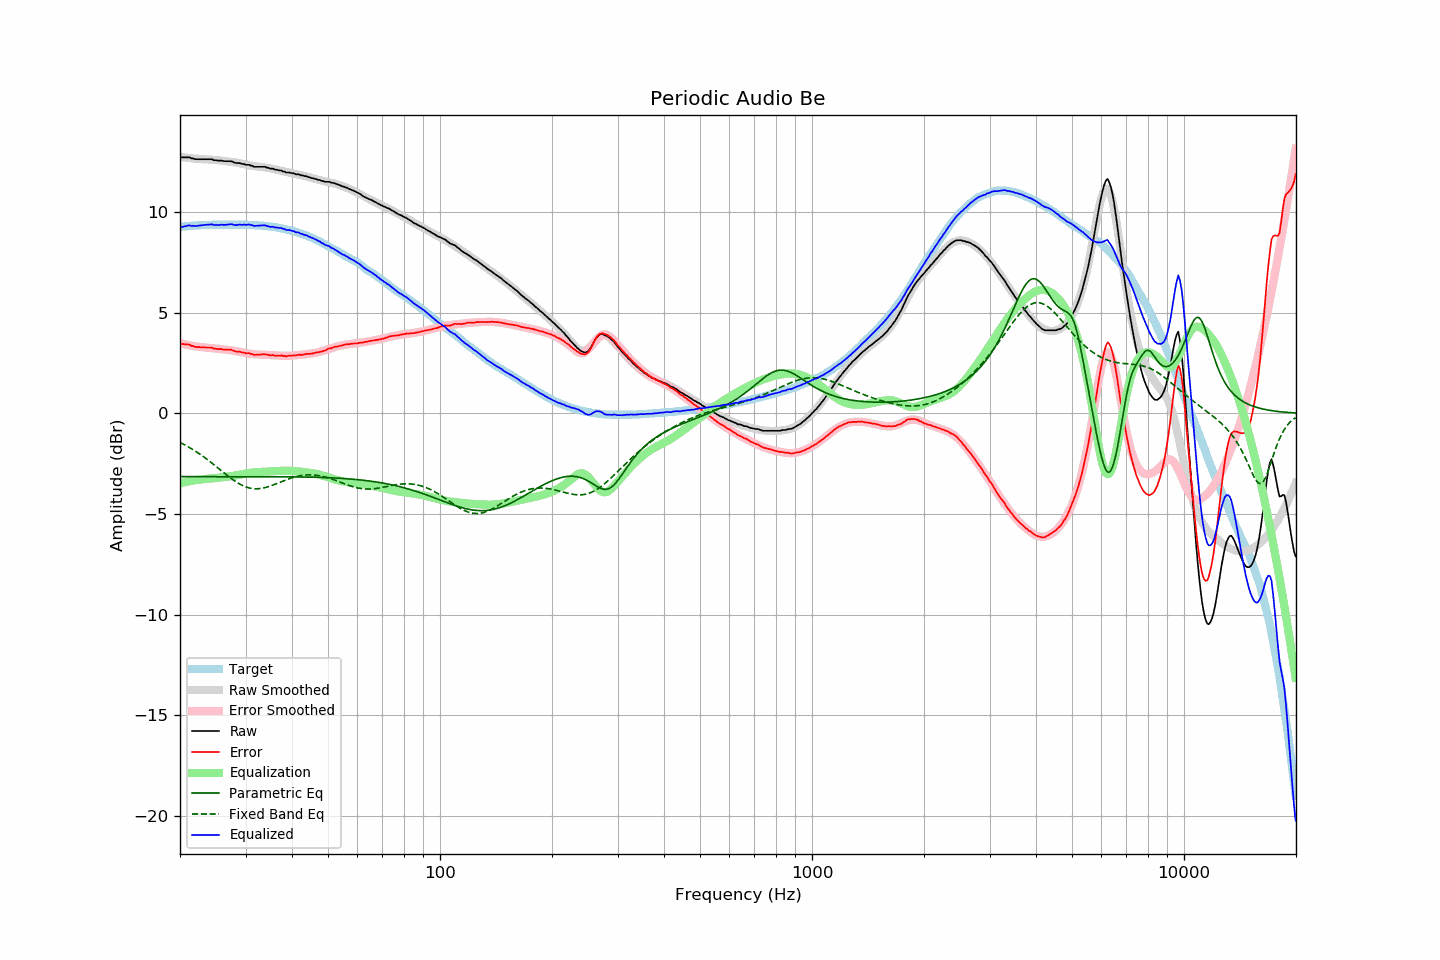

The table this chart was drawn from, first rows:
frequency, raw, error, smoothed, error_smoothed, equalization, parametric_eq, fixed_band_eq, equalized_raw, equalized_smoothed, target
20.00, 12.72, 3.47, 12.72, 3.48, -3.48, -3.14, -1.45, 9.24, 9.25, 9.25
20.20, 12.70, 3.44, 12.71, 3.46, -3.46, -3.14, -1.49, 9.24, 9.26, 9.26
20.40, 12.70, 3.43, 12.70, 3.44, -3.44, -3.14, -1.53, 9.26, 9.27, 9.27
20.61, 12.70, 3.42, 12.69, 3.42, -3.42, -3.14, -1.57, 9.28, 9.27, 9.28
20.81, 12.70, 3.42, 12.68, 3.40, -3.40, -3.14, -1.62, 9.30, 9.28, 9.28
21.02, 12.70, 3.41, 12.67, 3.39, -3.39, -3.14, -1.66, 9.31, 9.29, 9.29
21.23, 12.70, 3.40, 12.67, 3.37, -3.37, -3.15, -1.71, 9.33, 9.30, 9.30
21.44, 12.65, 3.34, 12.66, 3.36, -3.36, -3.15, -1.75, 9.29, 9.30, 9.31
21.66, 12.65, 3.34, 12.65, 3.34, -3.34, -3.15, -1.80, 9.31, 9.31, 9.31
21.87, 12.62, 3.30, 12.64, 3.33, -3.33, -3.15, -1.85, 9.29, 9.31, 9.32
22.09, 12.61, 3.29, 12.63, 3.32, -3.32, -3.15, -1.90, 9.29, 9.32, 9.32
22.31, 12.61, 3.28, 12.63, 3.30, -3.30, -3.15, -1.95, 9.31, 9.32, 9.33
22.54, 12.61, 3.28, 12.62, 3.29, -3.29, -3.15, -2.01, 9.31, 9.33, 9.33
22.76, 12.61, 3.27, 12.62, 3.28, -3.28, -3.15, -2.06, 9.33, 9.33, 9.34
22.99, 12.61, 3.27, 12.61, 3.27, -3.27, -3.15, -2.12, 9.34, 9.34, 9.34
23.22, 12.61, 3.27, 12.60, 3.26, -3.26, -3.15, -2.18, 9.35, 9.34, 9.34
23.45, 12.61, 3.26, 12.60, 3.26, -3.26, -3.15, -2.24, 9.35, 9.34, 9.35
23.69, 12.61, 3.26, 12.60, 3.25, -3.25, -3.15, -2.30, 9.36, 9.35, 9.35
23.92, 12.61, 3.26, 12.59, 3.25, -3.25, -3.15, -2.36, 9.36, 9.35, 9.35
24.16, 12.61, 3.26, 12.59, 3.24, -3.24, -3.15, -2.42, 9.37, 9.35, 9.35
24.40, 12.61, 3.25, 12.58, 3.23, -3.23, -3.15, -2.48, 9.38, 9.35, 9.36
24.65, 12.56, 3.20, 12.58, 3.22, -3.22, -3.15, -2.54, 9.34, 9.35, 9.36
24.89, 12.56, 3.20, 12.57, 3.21, -3.21, -3.15, -2.61, 9.35, 9.35, 9.36
25.14, 12.55, 3.19, 12.56, 3.21, -3.21, -3.15, -2.67, 9.34, 9.36, 9.36
25.39, 12.54, 3.18, 12.56, 3.20, -3.20, -3.15, -2.74, 9.34, 9.36, 9.36
25.65, 12.54, 3.18, 12.55, 3.19, -3.19, -3.15, -2.80, 9.35, 9.36, 9.36
25.91, 12.54, 3.18, 12.54, 3.18, -3.18, -3.15, -2.87, 9.36, 9.36, 9.36
26.16, 12.52, 3.16, 12.53, 3.17, -3.17, -3.15, -2.93, 9.35, 9.36, 9.36
26.43, 12.51, 3.15, 12.52, 3.16, -3.16, -3.15, -3.00, 9.35, 9.36, 9.36
26.69, 12.51, 3.15, 12.51, 3.15, -3.15, -3.15, -3.06, 9.36, 9.36, 9.36
26.96, 12.51, 3.15, 12.50, 3.14, -3.14, -3.15, -3.12, 9.37, 9.36, 9.36
27.23, 12.51, 3.15, 12.49, 3.13, -3.13, -3.15, -3.19, 9.38, 9.36, 9.36
27.50, 12.51, 3.15, 12.48, 3.12, -3.12, -3.15, -3.24, 9.39, 9.36, 9.36
27.77, 12.47, 3.11, 12.47, 3.11, -3.11, -3.15, -3.30, 9.36, 9.36, 9.36
28.05, 12.44, 3.08, 12.45, 3.10, -3.10, -3.15, -3.36, 9.34, 9.36, 9.36
28.33, 12.42, 3.06, 12.44, 3.08, -3.08, -3.15, -3.41, 9.34, 9.36, 9.36
28.62, 12.42, 3.06, 12.43, 3.07, -3.07, -3.15, -3.46, 9.35, 9.36, 9.36
28.90, 12.42, 3.06, 12.41, 3.05, -3.05, -3.15, -3.51, 9.37, 9.36, 9.36
29.19, 12.39, 3.03, 12.39, 3.04, -3.04, -3.15, -3.55, 9.35, 9.36, 9.36
29.48, 12.37, 3.01, 12.37, 3.02, -3.02, -3.15, -3.59, 9.35, 9.35, 9.36
29.78, 12.37, 3.01, 12.35, 3.00, -3.00, -3.15, -3.62, 9.37, 9.35, 9.36
30.08, 12.33, 2.97, 12.34, 2.98, -2.98, -3.15, -3.66, 9.35, 9.35, 9.36
30.38, 12.33, 2.98, 12.32, 2.97, -2.97, -3.15, -3.68, 9.36, 9.35, 9.35
30.68, 12.33, 2.98, 12.30, 2.96, -2.96, -3.15, -3.70, 9.37, 9.35, 9.35
30.99, 12.29, 2.94, 12.29, 2.95, -2.95, -3.15, -3.72, 9.34, 9.34, 9.35
31.30, 12.28, 2.94, 12.28, 2.94, -2.94, -3.15, -3.74, 9.34, 9.34, 9.34
31.61, 12.23, 2.89, 12.27, 2.93, -2.93, -3.15, -3.74, 9.29, 9.34, 9.34
31.93, 12.23, 2.90, 12.26, 2.93, -2.93, -3.15, -3.75, 9.30, 9.33, 9.33
32.24, 12.23, 2.90, 12.25, 2.92, -2.92, -3.15, -3.75, 9.31, 9.33, 9.33
32.57, 12.23, 2.91, 12.24, 2.92, -2.92, -3.15, -3.74, 9.31, 9.32, 9.32
32.89, 12.23, 2.91, 12.23, 2.91, -2.91, -3.15, -3.73, 9.32, 9.31, 9.32
33.22, 12.23, 2.92, 12.22, 2.91, -2.91, -3.15, -3.72, 9.32, 9.31, 9.31
33.55, 12.23, 2.92, 12.20, 2.90, -2.90, -3.15, -3.71, 9.33, 9.30, 9.31
33.89, 12.23, 2.93, 12.19, 2.90, -2.90, -3.15, -3.69, 9.33, 9.30, 9.30
34.23, 12.19, 2.90, 12.18, 2.90, -2.90, -3.15, -3.67, 9.29, 9.29, 9.29
34.57, 12.18, 2.90, 12.17, 2.89, -2.89, -3.15, -3.64, 9.28, 9.28, 9.28
34.92, 12.14, 2.87, 12.16, 2.89, -2.89, -3.15, -3.61, 9.25, 9.27, 9.27
35.27, 12.14, 2.87, 12.15, 2.89, -2.89, -3.15, -3.59, 9.25, 9.26, 9.27
35.62, 12.14, 2.89, 12.13, 2.88, -2.88, -3.15, -3.56, 9.26, 9.25, 9.25
35.97, 12.09, 2.85, 12.11, 2.87, -2.87, -3.15, -3.52, 9.22, 9.24, 9.24
... 635 more rows
